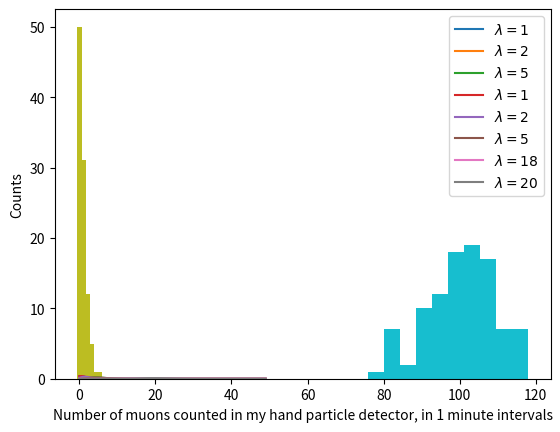

Here is the Python script that generated this plot:
%matplotlib inline
import matplotlib.pyplot as plt
import numpy as np
import scipy.stats as stats

x = np.arange(0,20,1)
for mu in [1,2,5]:
    plt.plot(x, stats.poisson.pmf(x, mu=mu), label=rf"$\lambda = {mu:d}$")
plt.xlabel('k')
plt.ylabel('Probability')
plt.legend()

x = np.arange(0,50,1)
for mu in [1,2,5,18,20]:
    plt.plot(x, stats.poisson.pmf(x, mu=mu), label=rf"$\lambda = {mu:d}$")
plt.xlabel('k')
plt.ylabel('Probability')
plt.legend()
plt.legend()

np.random.seed(42)

count_once = stats.poisson.rvs(1,size=1) # sample from the Poisson distribution with mean of 1
print("Number of muons in a minute:",count_once[0])

muon_counts = stats.poisson.rvs(1,size=100) #Sample from the Poisson distribution with mean of 1, 100 times
muon_counts[0:10] # display first 10 samples

plt.hist(muon_counts, bins=np.linspace(-0.5,10.5,11))
plt.xlabel("Number of muons counted in my hand particle detector, in 1 minute intervals")
plt.ylabel("Counts")
plt.show()

print("Mean of measurements:              ", np.mean(muon_counts))
print("Standard deviation of measurements:", np.std(muon_counts))
print("Standard deviation/mean:           ", np.std(muon_counts)/np.mean(muon_counts))

count_once_100 = stats.poisson.rvs(100,size=1) #Sample from the Poisson distribution with mean of 100
print("Number of muons in 1 minute:",count_once_100[0])
muon_counts_100=stats.poisson.rvs(100,size=100); #Sample from the Poisson distribution with mean of 100, 100 times

plt.hist(muon_counts_100)#, bins=np.linspace(-0.5,10.5,11))
plt.xlabel("Number of muons counted in my hand particle detector, in 1 minute intervals")
plt.ylabel("Counts")
plt.show()

print("Mean of measurements:              ", np.mean(muon_counts_100))
print("Standard deviation of measurements:", np.std(muon_counts_100))
print("Standard deviation/mean:           ", np.std(muon_counts_100)/np.mean(muon_counts_100))